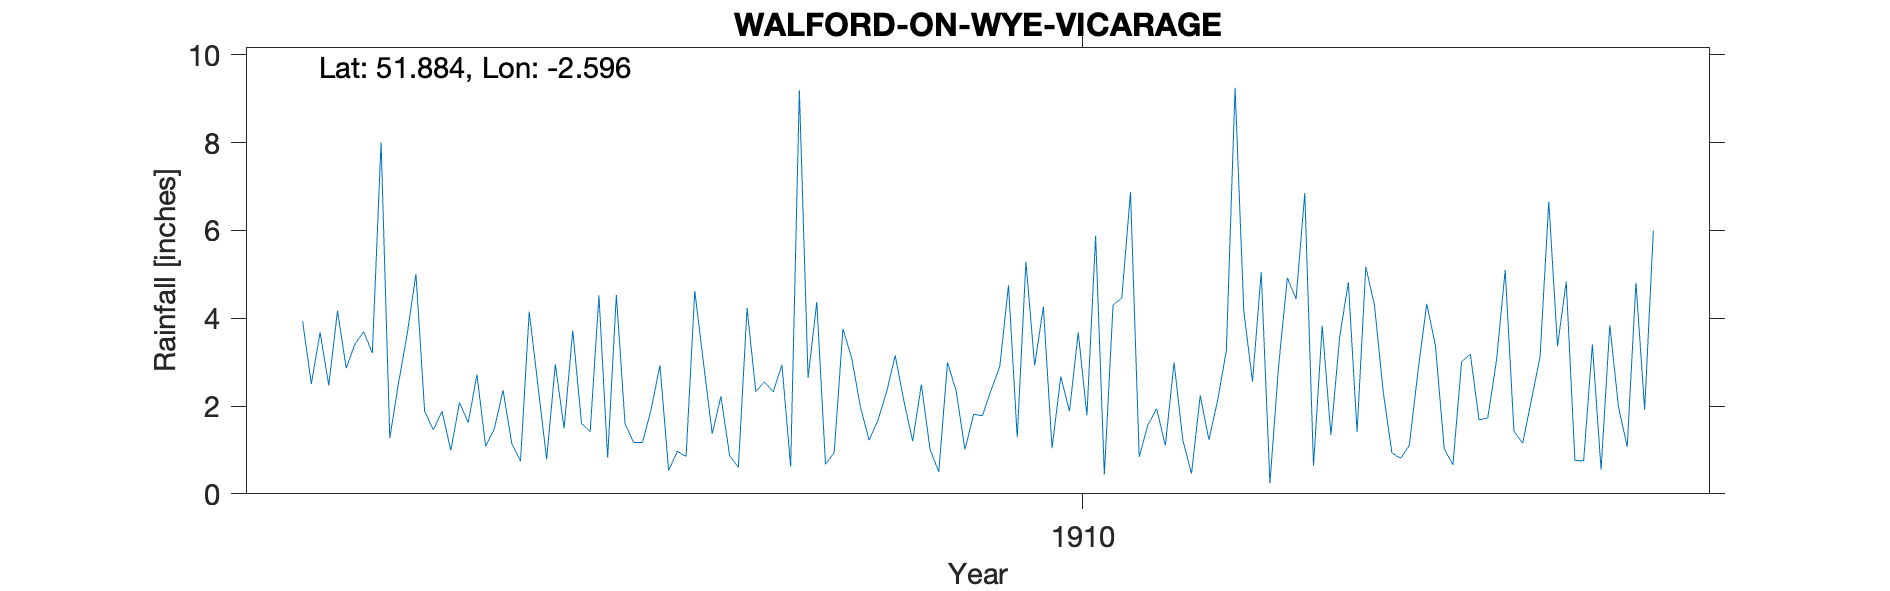

The table this chart was drawn from, first rows:
WALFORD-ON-WYE VICARAGE, , , , , , , , , , , , , , , , , , , , 
Grid ref, SO591208, Long, -2.596, Lat, 51.88, Elevation, 112, ft, , , , , , , , , , , , 
Station no, RR7155, , , , , , , , , , , , , , , , , , , 
, 1900, 1901, 1902, 1903, 1904, 1905, 1906, 1907, 1908, 1909, 1910, 1911, 1912, 1913, 1914, 1915, 1916, 1917, 1918, 1919
January, , , , 3.93, 3.64, 1.14, 4.53, 2.22, 0.67, 1.01, 2.92, 0.84, 4.17, 4.82, 0.66, 3.36, , , , 
February, , , , 2.5, 5.01, 0.74, 1.59, 0.87, 0.94, 0.5, 4.26, 1.57, 2.55, 1.41, 3.01, 4.83, , , , 
March, , , , 3.68, 1.88, 4.15, 1.17, 0.6, 3.76, 2.99, 1.04, 1.94, 5.05, 5.17, 3.18, 0.76, , , , 
April, , , , 2.47, 1.46, 2.47, 1.17, 4.23, 3.1, 2.34, 2.67, 1.1, 0.24, 4.29, 1.68, 0.75, , , , 
May, , , , 4.17, 1.88, 0.79, 1.93, 2.33, 1.99, 1.01, 1.88, 2.99, 2.92, 2.33, 1.73, 3.4, , , , 
June, , , , 2.86, 0.99, 2.95, 2.93, 2.55, 1.22, 1.81, 3.68, 1.23, 4.92, 0.93, 3.04, 0.55, , , , 
July, , , , 3.41, 2.08, 1.49, 0.53, 2.32, 1.67, 1.78, 1.79, 0.46, 4.44, 0.81, 5.1, 3.84, , , , 
August, , , , 3.69, 1.62, 3.72, 0.97, 2.94, 2.31, 2.36, 5.88, 2.24, 6.85, 1.11, 1.43, 1.98, , , , 
September, , , , 3.21, 2.72, 1.6, 0.85, 0.62, 3.15, 2.9, 0.44, 1.23, 0.64, 2.81, 1.15, 1.07, , , , 
October, , , , 8.01, 1.08, 1.42, 4.62, 9.19, 2.11, 4.75, 4.3, 2.13, 3.83, 4.33, 2.14, 4.81, , , , 
November, , , , 1.27, 1.49, 4.52, 2.98, 2.64, 1.2, 1.29, 4.46, 3.26, 1.34, 3.36, 3.12, 1.92, , , , 
December, , , , 2.52, 2.36, 0.82, 1.37, 4.37, 2.49, 5.29, 6.87, 9.25, 3.57, 1.03, 6.66, 6, , , , 
Total, , , , 41.72, 26.21, 25.81, 24.64, 34.88, 24.61, 28.03, 40.19, 28.24, 40.52, 32.4, 32.9, 33.27, , , , 
